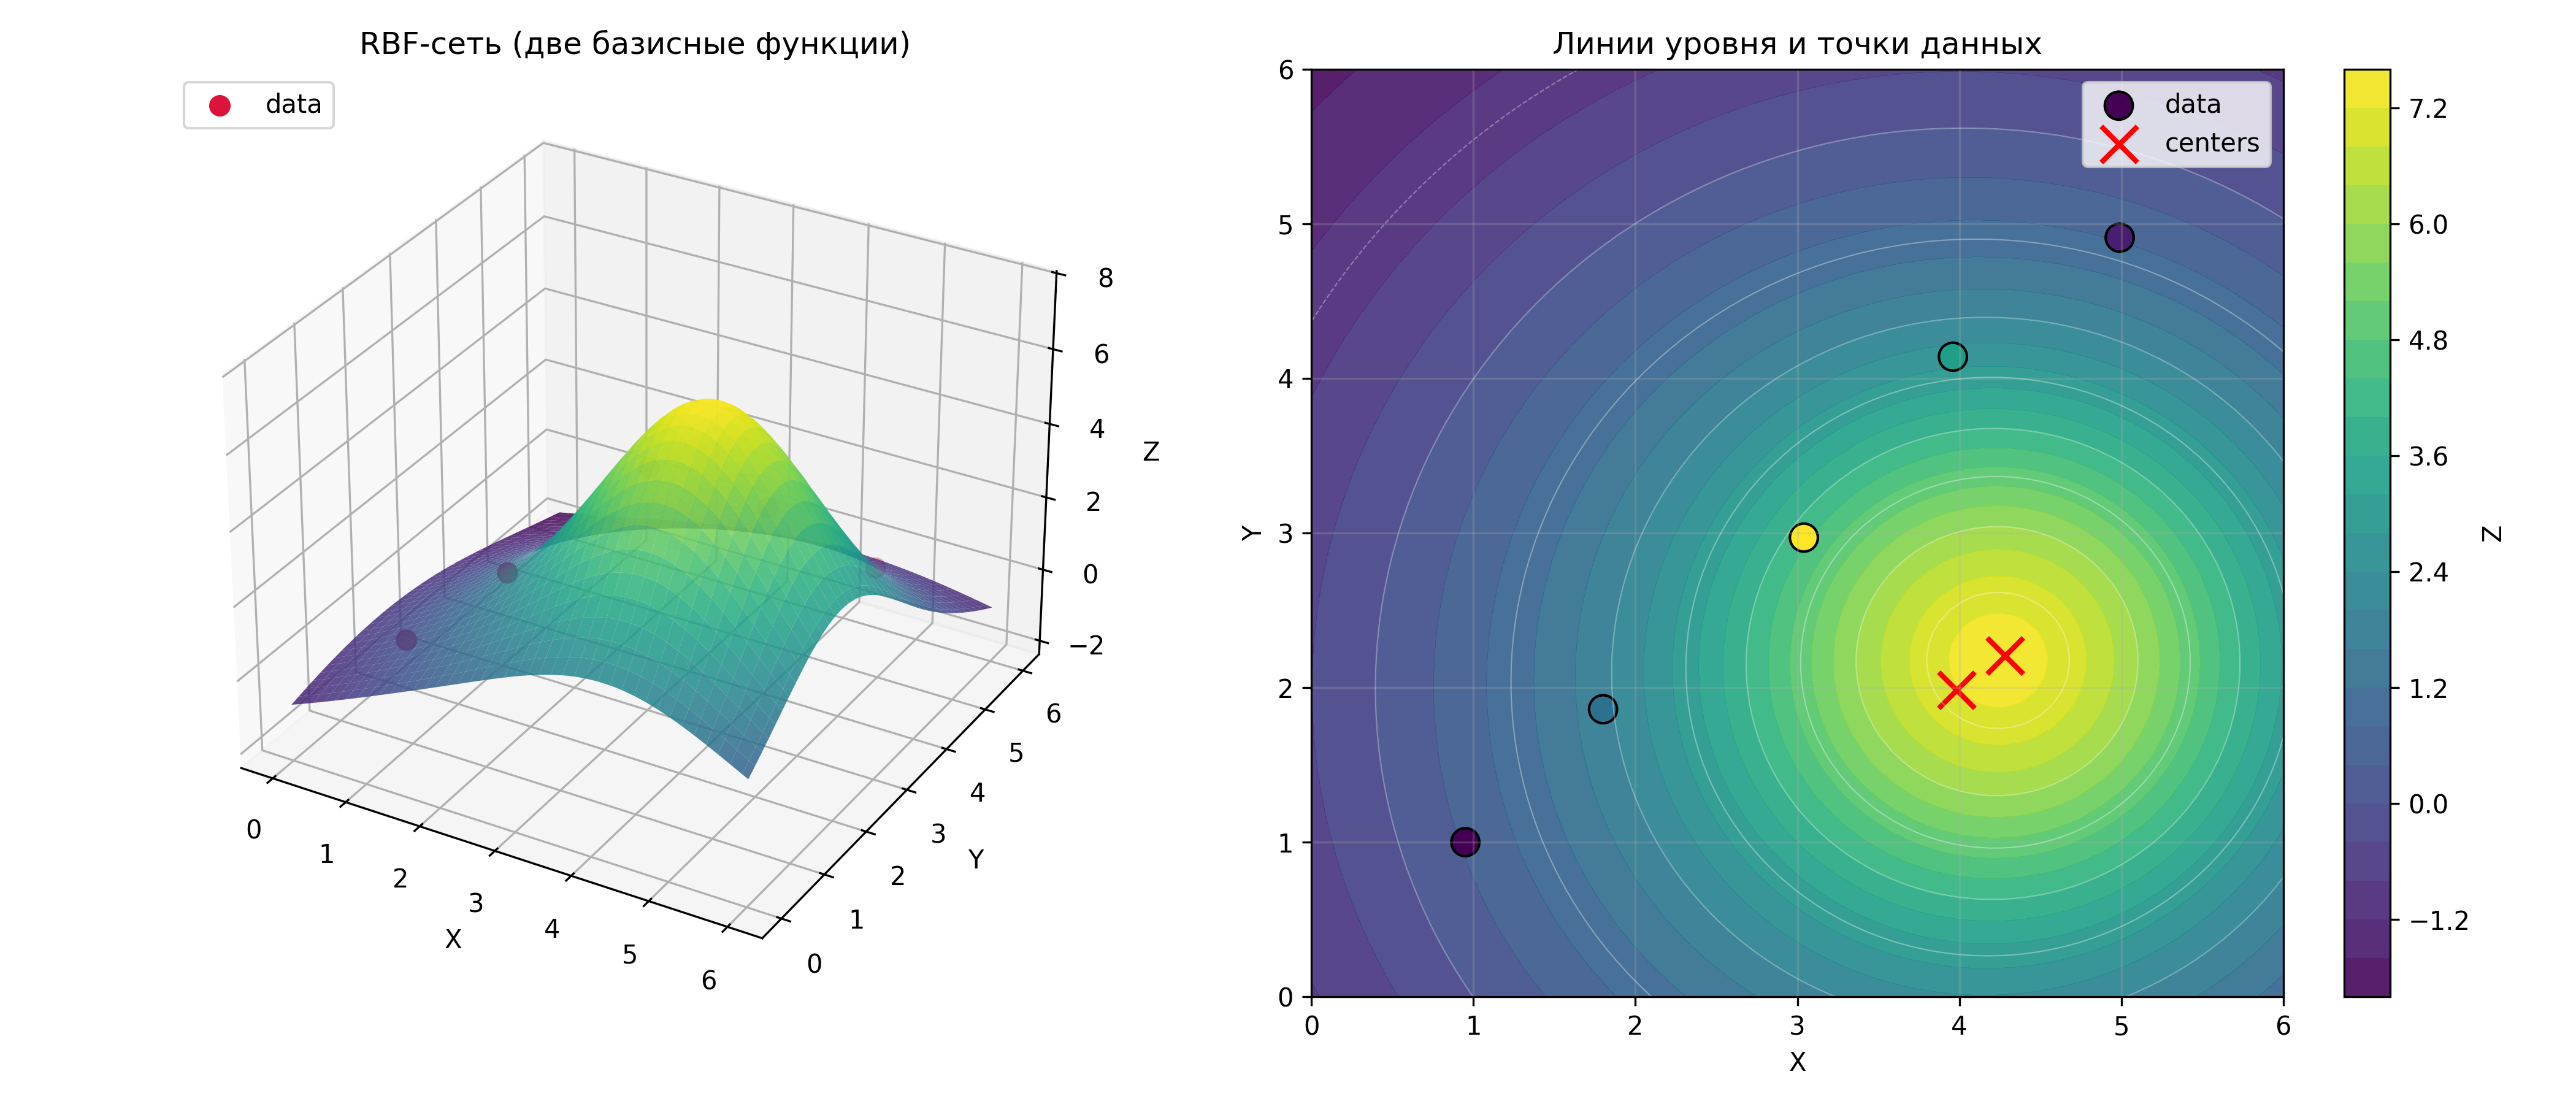

Generate this figure with Python:
import numpy as np
import matplotlib

matplotlib.use("Agg")
import matplotlib.pyplot as plt
from scipy.optimize import minimize


DATA = np.array([
    [0.95, 1.00, 0.44],
    [1.80, 1.86, 1.88],
    [3.04, 2.97, 4.29],
    [3.96, 4.14, 2.60],
    [4.99, 4.91, 0.76],
])

X = DATA[:, 0]
Y = DATA[:, 1]
Z = DATA[:, 2]


def kmeans(data, k=2, max_iter=100, tol=1e-6):
    """Простой K-средних для инициализации центров."""
    np.random.seed(42)
    centers = data[np.random.choice(data.shape[0], k, replace=False)]
    
    for _ in range(max_iter):
        distances = np.sqrt(((data[:, None, :] - centers[None, :, :]) ** 2).sum(axis=2))
        labels = np.argmin(distances, axis=1)
        new_centers = np.array([data[labels == j].mean(axis=0) for j in range(k)])
        if np.allclose(centers, new_centers, atol=tol):
            break
        centers = new_centers
    
    return centers


def rbf_basis(x, y, cx, cy, sigma):
    """Считает RBF базис: exp(-(r^2 / (2*sigma^2)))"""
    r_sq = (x - cx) ** 2 + (y - cy) ** 2
    return np.exp(-r_sq / (2 * sigma**2))


def predict(params, x=X, y=Y):
    """Предсказание RBF-сети с двумя базисами."""
    c1x, c1y, sigma1, c2x, c2y, sigma2, w0, w1, w2 = params
    
    basis1 = rbf_basis(x, y, c1x, c1y, sigma1)
    basis2 = rbf_basis(x, y, c2x, c2y, sigma2)
    
    return w0 + w1 * basis1 + w2 * basis2


def mse_loss(params):
    """MSE лосс-функция."""
    predictions = predict(params)
    errors = predictions - Z
    return 0.5 * np.mean(errors**2)


def train(initial_params):
    """Обучение через BFGS с сохранением лосса по итакциям."""
    history = [mse_loss(initial_params)]
    
    def callback(current_params):
        history.append(mse_loss(current_params))
    
    result = minimize(
        mse_loss,
        initial_params.astype(float),
        method="BFGS",
        callback=callback,
        options={"gtol": 1e-12, "maxiter": 2000},
    )
    
    # Убедимся, что sigma > 0
    result.x[2] = max(result.x[2], 0.01)
    result.x[5] = max(result.x[5], 0.01)
    
    return result.x, np.array(history), result


def main():
    # --- Инициализация центров через K-средние ---
    data_2d = np.column_stack([X, Y])
    centers = kmeans(data_2d, k=2, max_iter=100)
    c1x, c1y = centers[0]
    c2x, c2y = centers[1]
    
    # --- Инициализация масштабов и весов ---
    sigma1_start = float(np.std(data_2d))
    sigma2_start = float(np.std(data_2d))
    
    # Инициализируем веса простой линейной регрессией на два базиса
    basis1_train = rbf_basis(X, Y, c1x, c1y, sigma1_start)
    basis2_train = rbf_basis(X, Y, c2x, c2y, sigma2_start)
    
    # Решаем систему для w0, w1, w2
    A = np.column_stack([np.ones_like(X), basis1_train, basis2_train])
    try:
        weights = np.linalg.lstsq(A, Z, rcond=None)[0]
        w0_start, w1_start, w2_start = weights
    except:
        w0_start = float(np.mean(Z))
        w1_start = float((np.max(Z) - np.min(Z)) / 2)
        w2_start = float((np.max(Z) - np.min(Z)) / 2)
    
    initial_params = np.array([
        c1x, c1y, sigma1_start,
        c2x, c2y, sigma2_start,
        w0_start, w1_start, w2_start
    ], dtype=float)
    
    # --- Обучение ---
    params, history, result = train(initial_params)
    
    c1x, c1y, sigma1, c2x, c2y, sigma2, w0, w1, w2 = params
    predictions = predict(params)
    residuals = Z - predictions
    
    print("Задание 5. RBF-сеть (две базисные функции)")
    print("=" * 60)
    print(f"Итераций: {result.nit}")
    print(f"Финальный MSE: {history[-1]:.10f}")
    print()
    print("Аналитический вид модели:")
    print("z(x,y) = w0 + w1*exp(-((x-c1x)^2 + (y-c1y)^2)/(2*sigma1^2))")
    print("       + w2*exp(-((x-c2x)^2 + (y-c2y)^2)/(2*sigma2^2))")
    print()
    print("Параметры модели:")
    print(f"  w0 = {w0:.6f}, w1 = {w1:.6f}, w2 = {w2:.6f}")
    print(f"  c1x = {c1x:.6f}, c1y = {c1y:.6f}, sigma1 = {sigma1:.6f}")
    print(f"  c2x = {c2x:.6f}, c2y = {c2y:.6f}, sigma2 = {sigma2:.6f}")
    print()
    print("Невязки:")
    for i, (x, y, z, pred, res) in enumerate(zip(X, Y, Z, predictions, residuals), start=1):
        print(f"  Точка {i}: x={x:.2f}, y={y:.2f}, z={z:.2f}, pred={pred:.6f}, residual={res:.6f}")
    
    # --- Кривая обучения ---
    learning_iterations = np.arange(len(history))
    plt.figure(figsize=(8, 5))
    plt.plot(learning_iterations, history, marker="o", linewidth=1.5, color="tab:blue")
    plt.xlabel("Номер итерации")
    plt.ylabel("MSE")
    plt.title("Кривая обучения для RBF-сети")
    plt.grid(True, alpha=0.3)
    plt.tight_layout()
    plt.savefig("task5_learning_curve.png", dpi=300)
    plt.close()
    
    # --- График невязок ---
    plt.figure(figsize=(8, 5))
    residual_indices = np.arange(1, len(residuals) + 1)
    plt.bar(residual_indices, residuals, color="tab:orange", edgecolor="black")
    plt.axhline(0.0, color="black", linewidth=1)
    plt.xticks(residual_indices)
    plt.xlabel("Номер точки")
    plt.ylabel("Невязка z - ẑ")
    plt.title("Невязки по объектам для RBF-сети")
    plt.grid(True, axis="y", alpha=0.3)
    plt.tight_layout()
    plt.savefig("task5_residuals.png", dpi=300)
    plt.close()
    
    # --- 3D и контурный графики ---
    x_grid = np.linspace(0, 6, 80)
    y_grid = np.linspace(0, 6, 80)
    X_grid, Y_grid = np.meshgrid(x_grid, y_grid)
    Z_grid = predict(params, X_grid, Y_grid)
    
    fig = plt.figure(figsize=(14, 6))
    
    ax1 = fig.add_subplot(121, projection="3d")
    ax1.plot_surface(X_grid, Y_grid, Z_grid, cmap="viridis", alpha=0.85)
    ax1.scatter(X, Y, Z, c="crimson", s=55, label="data")
    ax1.set_title("RBF-сеть (две базисные функции)")
    ax1.set_xlabel("X")
    ax1.set_ylabel("Y")
    ax1.set_zlabel("Z")
    ax1.legend(loc="upper left")
    
    ax2 = fig.add_subplot(122)
    contour = ax2.contourf(X_grid, Y_grid, Z_grid, levels=25, cmap="viridis", alpha=0.9)
    ax2.contour(X_grid, Y_grid, Z_grid, levels=10, colors="white", alpha=0.35, linewidths=0.5)
    ax2.scatter(X, Y, c=Z, s=120, edgecolors="black", cmap="viridis", label="data")
    # Отметим центры базисов
    ax2.scatter([c1x, c2x], [c1y, c2y], c="red", marker="x", s=200, linewidths=2, label="centers")
    ax2.set_xlabel("X")
    ax2.set_ylabel("Y")
    ax2.set_title("Линии уровня и точки данных")
    ax2.grid(True, alpha=0.25)
    ax2.legend()
    fig.colorbar(contour, ax=ax2, label="Z")
    
    plt.tight_layout()
    plt.savefig("task5_rbf_network.png", dpi=300)
    plt.close()
    
    print()
    print("✅ Графики сохранены:")
    print("   - task5_rbf_network.png (3D и контуры)")
    print("   - task5_learning_curve.png (кривая обучения)")
    print("   - task5_residuals.png (невязки)")


if __name__ == "__main__":
    main()
